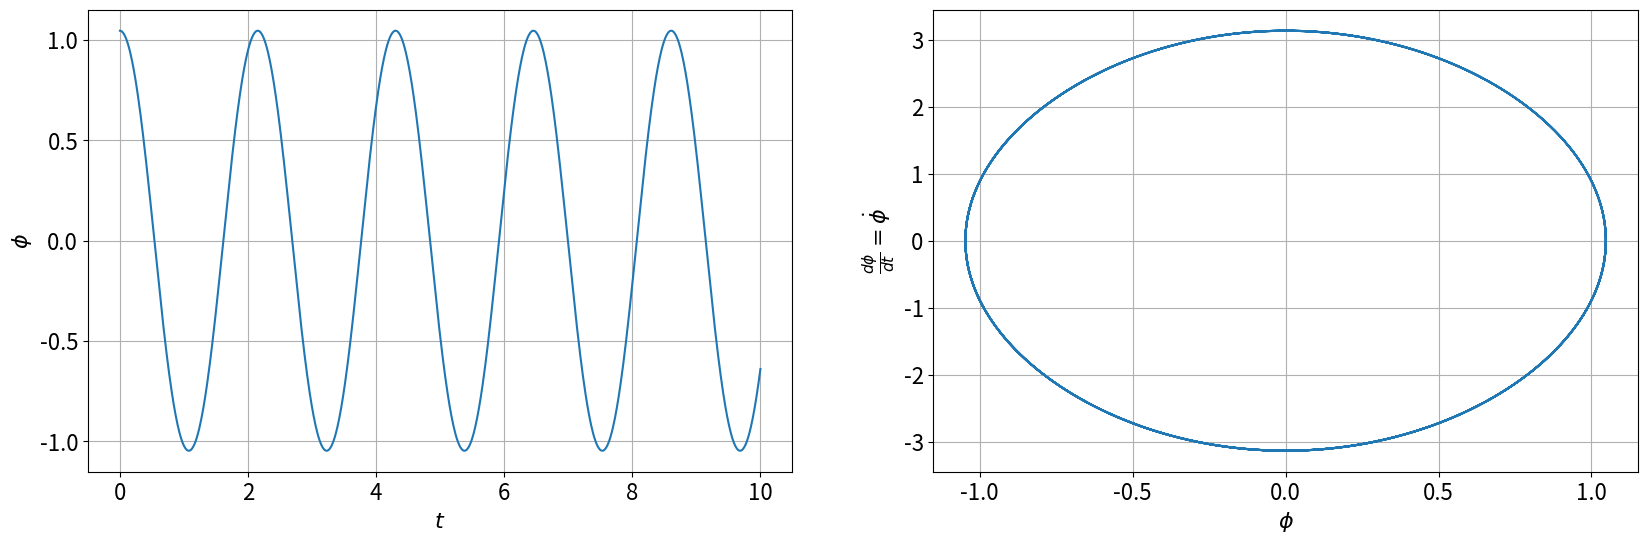
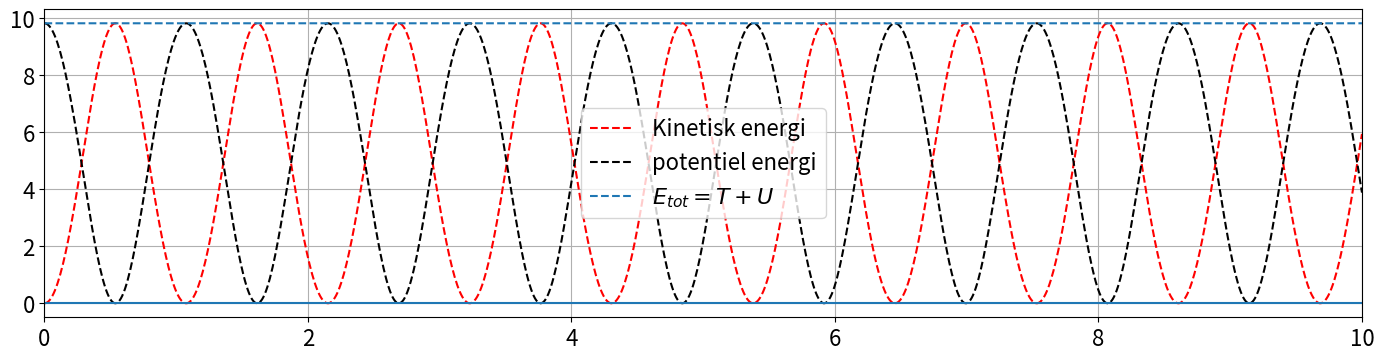
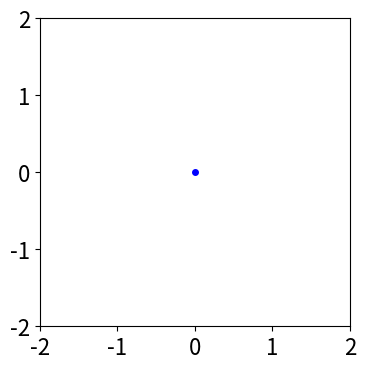

These charts were generated, in order, by the following Python code: (Note: this script raises an exception after producing the figures.)
import numpy as np
import matplotlib.pyplot as plt
from scipy.integrate import solve_ivp
from scipy.linalg import norm
import matplotlib as matplotlib
import matplotlib.pyplot as plt
from matplotlib import animation, rc
rc('animation', html='jshtml')
## Sætter grænseværdien for animationsstørrelsen op##
matplotlib.rcParams['animation.embed_limit'] = 2**128

m=2
l = 1
g = 9.82 


tinit = 0
tfinal = 10
trange = [tinit,tfinal]

##startbetingelser##
phi_0 = np.pi/3
phi_prik_0 = 0

yinit = [phi_0,phi_prik_0]
ts = np.linspace(tinit, tfinal, 1000)

def dydt(t,y):
    phi = y[0]
    phi_prik = y[1]
    d_phi_dt = phi_prik
    d_phi_prik_dt = -g/l*np.sin(phi)
    return [d_phi_dt,d_phi_prik_dt]

mysol = solve_ivp(dydt, trange, yinit, t_eval = ts,rtol=10e-13)
ts = mysol.t
phi = mysol.y[0]
phi_prik = mysol.y[1]

plt.rc('font', size=16)
fig,ax = plt.subplots(1,2,figsize=(20,6))
ax[1].plot(phi,phi_prik)
ax[1].grid()
ax[1].set_xlabel('$\phi$')
ax[1].set_ylabel(r'$\frac{d\phi}{dt}=\dot{\phi}$')

ax[0].plot(ts,phi)
ax[0].grid()
ax[0].set_ylabel('$\phi$')
ax[0].set_xlabel(r'$t$')

def energy(angle,angle_dt,mass,length,grav_const):
    T=mass/2*angle_dt**2*length**2
    U=mass*length*grav_const*(1-np.cos(angle))
    return T, U , T+U

T=energy(phi,phi_prik,m,l,g)[0]
U=energy(phi,phi_prik,m,l,g)[1]
E_tot=energy(phi,phi_prik,m,l,g)[2]



fig, ax = plt.subplots(figsize=(17,4))
ax.plot(ts,T,color='red',label='Kinetisk energi',linestyle='--')
ax.plot(ts,U,color='black',label='potentiel energi',linestyle='--')
ax.plot(ts,E_tot,label=r'$E_{tot}=T+U$',linestyle='--')
ax.hlines(0,ts[0],ts[-1]),ax.grid(), ax.legend(), ax.set_xlim(ts[0],ts[-1])


def angle_to_cartesian(angle):
    x = np.sin(angle)*l
    y = -np.cos(angle)*l
    return [x,y]

xs = angle_to_cartesian(phi)[0].tolist()
ys = angle_to_cartesian(phi)[1].tolist()

fig, ax = plt.subplots(figsize=(4, 4))
dot, = ax.plot([],[],'ro',ms=8)
line, = ax.plot([],[],color='black')


def update(i):
    dot.set_data(xs[i],ys[i])
    line.set_data([0,xs[i]],[0,ys[i]])
    return line, dot,

ax.plot(0,0,'bo', ms = 4)

ax.set_xlim(-2,2)
ax.set_ylim(-2,2)
anim = animation.FuncAnimation(fig,
                               update,
                               frames=len(ts),
                               interval=10,
                               blit=True,
                               repeat_delay=0)
anim

m = 2
l = 1
g = 9.82 
F_0 = 7
omega = 3
omega_0 = np.sqrt(g/l)
gamma = F_0/(m*g)

tinit = 0
tfinal = 100
trange = [tinit,tfinal]

##startbetingelser
phi_0 = np.pi/2
phi_prik_0 = 0

yinit = [phi_0,phi_prik_0]
ts = np.linspace(tinit, tfinal, 1000)

def dydt(t,y):
    phi = y[0]
    phi_prik = y[1]
    d_phi_prik_dt = -(g/l)*np.sin(phi)+F_0/(m*l)*np.cos(omega*t)
    d_phi_dt = phi_prik
    return [d_phi_dt,d_phi_prik_dt]

mysol = solve_ivp(dydt, trange, yinit, t_eval = ts,rtol=10e-13)
ts = mysol.t
phi = mysol.y[0]
phi_prik = mysol.y[1]

plt.rc('font', size=16)
fig,ax = plt.subplots(1,2,figsize=(20,6))
ax[1].plot(phi,phi_prik)
ax[1].grid()
ax[1].set_xlabel('$\phi$')
ax[1].set_ylabel(r'$\frac{d\phi}{dt}=\dot{\phi}$')

ax[0].plot(ts,phi)
ax[0].grid()
ax[0].set_ylabel('$\phi$')
ax[0].set_xlabel(r'$t$')

def angle_to_cartesian(angle):
    x = np.sin(angle)*l
    y = -np.cos(angle)*l
    return [x,y]

xs = angle_to_cartesian(phi)[0].tolist()
ys = angle_to_cartesian(phi)[1].tolist()

def force_work(x_vals,y_vals,omega_val,t_vals,F0):
    distance_steps = []
    for k in range(len(x_vals)-1):
        distance_temp = np.sqrt((x_vals[k+1]-x_vals[k])**2+(y_vals[k+1]-y_vals[k])**2)
        distance_steps.append(distance_temp)
        
    force_steps = []
    for j in range(len(t_vals)):
        force_temp = F0*np.cos(omega_val*t_vals[j])
        force_steps.append(force_temp)
    
    work_steps = []
    for i in range(len(distance_steps)):
        work_temp = force_steps[i]*distance_steps[i]
        work_steps.append(work_temp)
    
    return work_steps

work = force_work(xs,ys,omega,ts,F_0)



fig, ax = plt.subplots(figsize=(8, 8))
dot, = ax.plot([],[],'ro',ms=8)
line, = ax.plot([],[],color='black')


def update(i):
    dot.set_data(xs[i],ys[i])
    line.set_data([0,xs[i]],[0,ys[i]])
    return line, dot,

ax.plot(0,0,'bo', ms = 4)

ax.set_xlim(-2,2)
ax.set_ylim(-2,2)
anim = animation.FuncAnimation(fig,
                               update,
                               frames=len(ts),
                               interval=10,
                               blit=True,
                               repeat_delay=0)
anim

l = 0.110553
m=0.480344
g = 9.82 
F_0 = 1
b=0.1
omega = 0.1
omega_0 = np.sqrt(g/l)
gamma = F_0/(m*g)
beta = b/(2*m)

tinit = 0
tfinal = 50
trange = [tinit,tfinal]

##startbetingelser##
phi_0 = 0
phi_prik_0 = 0

yinit = [phi_0,phi_prik_0]
ts = np.linspace(tinit, tfinal, 100000)

def dydt(t,y):
    phi = y[0]
    phi_prik = y[1]
    d_phi_dt = phi_prik
    d_phi_prik_dt = -omega_0**2*np.sin(phi)-2*beta*d_phi_dt+gamma*omega_0**2*np.cos(omega*t)
    return [d_phi_dt,d_phi_prik_dt]

mysol = solve_ivp(dydt, trange, yinit, t_eval = ts)
ts = mysol.t
phi = mysol.y[0]
phi_prik = mysol.y[1]

plt.rc('font', size=16)
fig,ax = plt.subplots(1,2,figsize=(20,6))
ax[1].plot(phi,phi_prik)
ax[1].grid()
ax[1].set_xlabel('$\phi$')
ax[1].set_ylabel(r'$\frac{d\phi}{dt}=\dot{\phi}$')

ax[0].plot(ts,phi)
ax[0].grid()
ax[0].set_ylabel('$\phi$')
ax[0].set_xlabel(r'$t$')

g = 9.82
gamma = 1
omega = 2*np.pi
omega_0 = 1.5*omega
beta = omega_0/5




nr_perioder = 20
tinit = 0
#tfinal = nr_perioder*(2*np.pi/(omega))
tfinal = 50
trange = [tinit,tfinal]

##startbetingelser##
phi_0 = -np.pi/2
phi_prik_0 = 0

yinit = [phi_0,phi_prik_0]
ts = np.linspace(tinit, tfinal, 10000)

def dydt(t,y):
    phi = y[0]
    phi_prik = y[1]
    d_phi_dt = phi_prik
    d_phi_prik_dt = -omega_0**2*np.sin(phi)-2*beta*d_phi_dt+gamma*omega_0**2*np.cos(omega*t)
    return [d_phi_dt,d_phi_prik_dt]

mysol = solve_ivp(dydt, trange, yinit, t_eval = ts)
ts = mysol.t
phi = mysol.y[0]
phi_prik = mysol.y[1]

plt.rc('font', size=16)
fig,ax = plt.subplots(1,2,figsize=(20,6))
ax[1].plot(phi,phi_prik)
ax[1].grid()
ax[1].set_xlabel('$\phi$')
ax[1].set_ylabel(r'$\frac{d\phi}{dt}=\dot{\phi}$')

ax[0].plot(ts,phi)
ax[0].grid()
ax[0].set_ylabel('$\phi$')
ax[0].set_xlabel(r'$t$')
ax[0].axhline(0,0,tfinal,color='black')
ax[1].axhline(0,0,tfinal,color='black')


gamma_vals = np.linspace(1.0600,1.0870,171).tolist()
nr_perioder = np.arange(50,60).tolist()

phi_vals = []
gammaplot_vals = []

for j in range(len(gamma_vals)):
    for i in range(len(nr_perioder)):
        g = 9.82
        gamma = gamma_vals[j]
        omega = 2*np.pi
        omega_0 = 1.5*omega
        beta = omega_0/4

        nr_period = nr_perioder[i]
        tinit = 0
        tfinal = nr_period*(2*np.pi/(omega))
        trange = [tinit,tfinal]

        ##startbetingelser##
        phi_0 = -np.pi/2
        phi_prik_0 = 0

        yinit = [phi_0,phi_prik_0]
        ts = np.linspace(tinit, tfinal, 1000)

        def dydt(t,y):
            phi = y[0]
            phi_prik = y[1]
            d_phi_dt = phi_prik
            d_phi_prik_dt = -omega_0**2*np.sin(phi)-2*beta*d_phi_dt+gamma*omega_0**2*np.cos(omega*t)
            return [d_phi_dt,d_phi_prik_dt]

        mysol = solve_ivp(dydt, trange, yinit, t_eval = ts,rtol = 3e-14)
        ts = mysol.t
        phi = mysol.y[0]
        phi_prik = mysol.y[1]
        
        phi_vals.append(phi[-1])
        gammaplot_vals.append(gamma_vals[j])
    print(f'{j}/{(int(len(gamma_vals)))}')


fig, ax = plt.subplots(figsize=(20,10))
ax.plot(gammaplot_vals,phi_vals,'o', ms = 1)
ax.grid()
ax.hlines(0,gamma_vals[0],gamma_vals[-1],color='black')


def simulation(nr_periods):
    g = 9.82
    gamma = 1.5
    omega = 2*np.pi
    omega_0 = 1.5*omega
    beta = omega_0/8
    nr_perioder = nr_periods
    tinit = 0
    tfinal = nr_perioder*(2*np.pi/(omega))
    trange = [tinit,tfinal]

    ##startbetingelser##
    phi_0 = -np.pi/2
    phi_prik_0 = 0

    yinit = [phi_0,phi_prik_0]
    ts = np.linspace(tinit, tfinal, 10000)

    def dydt(t,y):
        phi = y[0]
        phi_prik = y[1]
        d_phi_dt = phi_prik
        d_phi_prik_dt = -omega_0**2*np.sin(phi)-2*beta*d_phi_dt+gamma*omega_0**2*np.cos(omega*t)
        return [d_phi_dt,d_phi_prik_dt]

    mysol = solve_ivp(dydt, trange, yinit, t_eval = ts,rtol=3e-14)
    ts = mysol.t
    phi = mysol.y[0]
    phi_prik = mysol.y[1]
    
    return phi,phi_prik

xs = []
ys = []
for k in range(6000):
    xs.append(simulation(k+1)[0][-1])
    ys.append(simulation(k+1)[1][-1])
    print(k+1)

m1 = 1
m2 = 1
l1 = 1
l2 = 1
g = 9.82 

tinit = 0
tfinal = 5
trange = [tinit,tfinal]

##startbetingelser
phi1_0 = np.pi/6
phi1_prik_0 = 0
phi2_0 = 0
phi2_prik_0 = 0

yinit = [phi1_0,phi1_prik_0,phi2_0,phi2_prik_0]
ts = np.linspace(tinit, tfinal, 1000)

def dydt(t,y):
    
    phi1 = y[0]
    phi1_prik = y[1]
    phi2 = y[2]
    phi2_prik = y[3]
    
    d_phi1_dt = phi1_prik
    d_phi2_dt = phi2_prik
    
    k1 = -1/(l1*(m1+m2*np.sin(phi1-phi2)**2))
    k2 = (g*(m1*np.sin(phi1)-m2*(np.cos(phi1-phi2)*np.sin(phi2)-np.sin(phi1)))+(l1*np.cos(phi1-phi2)*d_phi1_dt**2-l2*d_phi2_dt**2)*m2*np.sin(phi1-phi2))
    d_phi1_prik_dt = k1*k2
    
    k4 = 1/(l1*(m1+m2*np.sin(phi1-phi2)**2))
    k5 = (g*(m1+m2)*(np.sin(phi1)*np.cos(phi1-phi2)-np.sin(phi2))+(l1*(m1+m2)*d_phi1_dt**2+l2*m2*np.cos(phi1-phi2)*d_phi2_dt**2)*np.sin(phi1-phi2))
    d_phi2_prik_dt = k4*k5
    
    return [d_phi1_dt,d_phi1_prik_dt,d_phi2_dt,d_phi2_prik_dt]

mysol = solve_ivp(dydt, trange, yinit, t_eval = ts, rtol = 3e-14)

ts = mysol.t
phi1 = mysol.y[0]
phi1_prik = mysol.y[1]
phi2 = mysol.y[2]
phi2_prik = mysol.y[3]

def total_energy(v1,v2,d_v1_dt,d_v2_dt,mass1,mass2,length1,length2,grav_const):
    T = ((mass1+mass2)/2)*length1**2*d_v1_dt**2+mass2*length1*length2*d_v1_dt*d_v2_dt*np.cos(v1-v2)+(mass2/2)*length2**2*d_v2_dt**2
    U = (mass1+mass2)*grav_const*length1*(1-np.cos(v1))+mass2*grav_const*length2*(1-np.cos(v2))
    E_tot = T+U
    return T,U,E_tot

T = total_energy(phi1,phi2,phi1_prik,phi2_prik,m1,m2,l1,l2,g)[0]
U = total_energy(phi1,phi2,phi1_prik,phi2_prik,m1,m2,l1,l2,g)[1]
E_tot = total_energy(phi1,phi2,phi1_prik,phi2_prik,m1,m2,l1,l2,g)[2]

fig, ax = plt.subplots(figsize=(19,4))
ax.plot(ts,T,color='red',label='Kinetisk energi',linestyle='--')
ax.plot(ts,U,color='black',label='potentiel energi',linestyle='--')
ax.plot(ts,E_tot,label=r'$E_{tot}=T+U$',linestyle='--')
ax.hlines(0,ts[0],ts[-1]),ax.grid(), ax.legend(), ax.set_xlim(ts[0],ts[-1])


plt.rc('font', size=16)
fig,ax = plt.subplots(2,2,figsize=(20,10))
ax[1][0].plot(phi1,phi1_prik,linestyle='--')
ax[1][1].plot(phi2,phi2_prik,linestyle='--')

ax[0][0].plot(ts,phi1)
ax[0][1].plot(ts,phi2)

ax[1][0].grid()
ax[1][1].grid()
ax[0][0].grid()
ax[0][1].grid()

ax[1][0].set_xlabel('$\phi_1$')
ax[1][0].set_ylabel(r'$\frac{d\phi_1}{dt}=\dot{\phi_1}$')
ax[1][1].set_xlabel('$\phi_2$')
ax[1][1].set_ylabel(r'$\frac{d\phi_2}{dt}=\dot{\phi_2}$')


ax[0][0].set_xlabel('$t$')
ax[0][0].set_ylabel(r'$\phi_1$')
ax[0][1].set_xlabel('$t$')
ax[0][1].set_ylabel(r'$\phi_2$')


def angle_to_cartesian1(angle,l1):
    x = np.sin(angle)*l1
    y = -np.cos(angle)*l1
    return [x,y]

def angle_to_cartesian2(angle1,angle2,l1,l2):
    x = np.sin(angle1)*l1+np.sin(angle2)*l2
    y = -(np.cos(angle1)*l1+np.cos(angle2)*l2)
    return [x,y]

xs1 = angle_to_cartesian1(phi1,l1)[0].tolist()
ys1 = angle_to_cartesian1(phi1,l1)[1].tolist()

xs2 = angle_to_cartesian2(phi1,phi2,l1,l2)[0].tolist()
ys2 = angle_to_cartesian2(phi1,phi2,l1,l2)[1].tolist()

fig, ax = plt.subplots(figsize=(8, 8))
dot1, = ax.plot([],[],'ro',ms=8)
line1, = ax.plot([],[],color='black')
dot2, = ax.plot([],[],'ro',ms=8)
line2, = ax.plot([],[],color='black')

def update(i):
    dot1.set_data(xs1[i],ys1[i])
    line1.set_data([0,xs1[i]],[0,ys1[i]])
    dot2.set_data(xs2[i],ys2[i])
    line2.set_data([xs1[i],xs2[i]],[ys1[i],ys2[i]])
    
    return line1, dot1, line2, dot2

ax.plot(0,0,'bo', ms = 4)

ax.set_xlim(-3,3)
ax.set_ylim(-3,3)
anim = animation.FuncAnimation(fig,
                               update,
                               frames=len(ts),
                               interval=10,
                               blit=True,
                               repeat_delay=0)
anim

l = 3
g = 9.82
omega = 3
A = 2

tinit = 0
tfinal = 10
trange = [tinit,tfinal]

##startbetingelser
phi_0 = np.pi/2
phi_prik_0 =0.000

yinit = [phi_0,phi_prik_0]
ts = np.linspace(tinit, tfinal, 1000)

def dydt(t,y):
    phi = y[0]
    phi_prik = y[1]
    d_phi_prik_dt = (-g*np.sin(phi))/l-(A*omega**2*np.cos(omega*t))/l
    d_phi_dt = phi_prik
    return [d_phi_dt,d_phi_prik_dt]

mysol = solve_ivp(dydt, trange, yinit, t_eval = ts,rtol=3e-14)
ts = mysol.t
phi = mysol.y[0]
phi_prik = mysol.y[1]




plt.rc('font', size=15)
fig,ax = plt.subplots(1,2,figsize=(20,6))
ax[1].plot(phi,phi_prik)
ax[0].plot(ts,phi)
ax[0].grid(),ax[1].grid()

ax[1].set_xlabel('$\phi$')
ax[1].set_ylabel(r'$\frac{d\phi}{dt}=\dot{\phi}$')

ax[0].set_ylabel('$\phi$')
ax[0].set_xlabel('$t$')


def angle_to_cartesian3(omega_val,amplitude,length,v,time_vals):
    x = np.sin(v)*length
    y = -np.cos(v)*length-amplitude*np.cos(omega_val*time_vals)
    return [x,y]

def angle_to_cartesian4(amplitude,omega_val,time_vals):
    y = -np.cos(omega_val*time_vals)
    return y


xs1 = angle_to_cartesian3(omega,A,l,phi,ts)[0].tolist()
ys1 = angle_to_cartesian3(omega,A,l,phi,ts)[1].tolist()
ys2 = angle_to_cartesian4(A,omega,ts).tolist()

fig, ax = plt.subplots(figsize=(8, 8))

dot1, = ax.plot([],[],'ro',ms=8)
line1, = ax.plot([],[],color='black')
dot2, = ax.plot([],[],'ro',ms=8)

tracer, = ax.plot([],[],linewidth = 1, color='green')

def update(i):
    dot1.set_data(xs1[i],ys1[i])
    line1.set_data([0,xs1[i]],[ys2[i],ys1[i]])
    dot2.set_data(0,ys2[i])
    tracer.set_data(xs1[0:i+1],ys1[0:i+1])
    
    return line1, dot1, dot2, tracer

ax.plot([0,0],[-A/2,A/2],linestyle='--',color='black')
ax.plot([-7,7],[0,0],linestyle='-',color='black')

ax.set_xlim(-7,7)
ax.set_ylim(-7,7)
anim = animation.FuncAnimation(fig,
                               update,
                               frames=len(ts),
                               interval=10,
                               blit=True,
                               repeat_delay=0)
anim

m=2
l = 2
R = 2
g = 9.82
omega = 4

tinit = 0
tfinal = 10
trange = [tinit,tfinal]

##startbetingelser
phi_0 = np.pi/3
phi_prik_0 =0

yinit = [phi_0,phi_prik_0]
ts = np.linspace(tinit, tfinal, 1000)

def dydt(t,y):
    phi = y[0]
    phi_prik = y[1]
    d_phi_dt = phi_prik
    d_phi_prik_dt = (R/l)*omega**2*np.cos(phi-omega*t)-(g/l)*np.sin(phi)
    return [d_phi_dt,d_phi_prik_dt]

mysol = solve_ivp(dydt, trange, yinit, t_eval = ts,rtol=3e-14)
ts = mysol.t
phi = mysol.y[0]
phi_prik = mysol.y[1]




plt.rc('font', size=15)
fig,ax = plt.subplots(1,2,figsize=(20,6))
ax[1].plot(phi,phi_prik)
ax[0].plot(ts,phi)
ax[0].grid(),ax[1].grid()

ax[1].set_xlabel('$\phi$')
ax[1].set_ylabel(r'$\frac{d\phi}{dt}=\dot{\phi}$')

ax[0].set_ylabel('$\phi$')
ax[0].set_xlabel('$t$')


def total_energy1(v,d_v_dt,mass,length,radius,omega_val,time_vals,grav_const):
    T = (mass/2)*(length**2*d_v_dt**2+radius**2*omega_val**2+2*radius*length*omega_val*d_v_dt*np.sin(v-omega*time_vals))
    U = -mass*grav_const*length*(np.cos(v))+mass*grav_const*radius*np.sin(omega_val*time_vals)
    E_tot = T+U
    return T,U,E_tot

T = total_energy1(phi,phi_prik,m,l,R,omega,ts,g)[0]
U = total_energy1(phi,phi_prik,m,l,R,omega,ts,g)[1]
E_tot = total_energy1(phi,phi_prik,m,l,R,omega,ts,g)[2]

fig, ax = plt.subplots(figsize=(19,4))
ax.plot(ts,T,color='red',label='Kinetisk energi',linestyle='--')
ax.plot(ts,U,color='black',label='potentiel energi',linestyle='--')
ax.plot(ts,E_tot,label=r'$E_{tot}=T+U$',linestyle='--')
ax.hlines(0,ts[0],ts[-1]),ax.grid(), ax.legend(), ax.set_xlim(ts[0],ts[-1])



def angle_to_cartesian1(omega_val,radius,time_vals):
    x = np.cos(omega_val*time_vals)*radius
    y = np.sin(omega_val*time_vals)*radius
    return [x,y]

def angle_to_cartesian2(angle_vals,omega_val,radius,length,time_vals):
    x = radius*np.cos(omega_val*time_vals)+length*np.sin(angle_vals)
    y = radius*np.sin(omega*time_vals)-length*np.cos(angle_vals)
    return [x,y]

xs1 = angle_to_cartesian1(omega,R,ts)[0].tolist()
ys1 = angle_to_cartesian1(omega,R,ts)[1].tolist()

xs2 = angle_to_cartesian2(phi,omega,R,l,ts)[0].tolist()
ys2 = angle_to_cartesian2(phi,omega,R,l,ts)[1].tolist()

fig, ax = plt.subplots(figsize=(8, 8))

dot1, = ax.plot([],[],'ro',ms=8)
line1, = ax.plot([],[],color='black')
dot2, = ax.plot([],[],'ro',ms=8)
line2, = ax.plot([],[],color='black')
tracer, = ax.plot([],[],linewidth = 1, color='green')

def update(i):
    dot1.set_data(xs1[i],ys1[i])
    line1.set_data([0,xs1[i]],[0,ys1[i]])
    dot2.set_data(xs2[i],ys2[i])
    line2.set_data([xs1[i],xs2[i]],[ys1[i],ys2[i]])
    tracer.set_data(xs2[0:i+1],ys2[0:i+1])
    
    return line1, dot1, line2, dot2, tracer

def draw_circle(x,radius):
    upper_part = np.sqrt(radius**2-x**2) 
    lower_part = -np.sqrt(radius**2-x**2) 
    return upper_part,lower_part

xs = np.linspace(-R,R,1000)
ax.plot(0,0,'bo', ms = 4)
ax.plot(xs,draw_circle(xs,R)[0],linestyle='--',color='black')
ax.plot(xs,draw_circle(xs,R)[1],linestyle='--',color='black')

ax.set_xlim(-7,7)
ax.set_ylim(-7,7)
anim = animation.FuncAnimation(fig,
                               update,
                               frames=len(ts),
                               interval=10,
                               blit=True,
                               repeat_delay=0)
anim